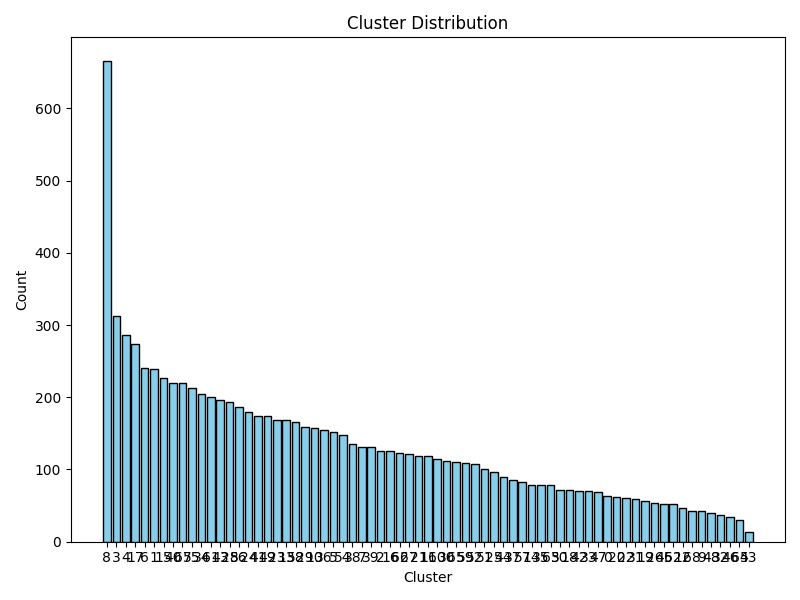

The table this chart was drawn from, first rows:
cluster, count
8, 665
3, 313
4, 286
17, 274
6, 240
1, 239
15, 226
40, 220
67, 220
55, 213
34, 204
61, 201
43, 196
28, 193
56, 187
24, 179
41, 174
49, 174
23, 169
13, 168
58, 166
29, 159
10, 158
36, 154
5, 152
54, 148
38, 135
7, 131
39, 131
2, 126
16, 126
66, 123
27, 122
21, 119
11, 119
60, 114
30, 112
65, 110
59, 109
52, 108
51, 100
25, 97
44, 90
37, 85
57, 82
14, 79
35, 78
63, 78
50, 71
18, 71
42, 70
33, 70
47, 69
0, 63
20, 62
22, 60
31, 59
19, 57
26, 53
45, 52
... 9 more rows
